Run: headless pygame with SDL's dummy video driver; simulated clock (each Clock.tick advances the game by its frame time, no real sleeping); random seed 0; keys injected as events and as key.get_pressed() state; no mouse input.
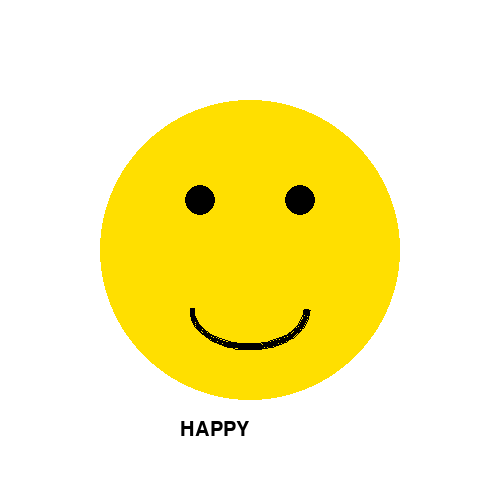
Frame 1 of 4 · flips 1–60 · no input
Frame 2 of 4 · flips 61–180 · tapped SPACE, RETURN · held RIGHT (→), D · screen unchanged from frame 1, image omitted
Frame 3 of 4 · flips 181–300 · held DOWN (↓), S · screen unchanged from frame 2, image omitted
Frame 4 of 4 · flips 301–420 · held LEFT (←), A, UP (↑), W · screen unchanged from frame 3, image omitted

The pygame program that drew these frames:

import pygame
import sys
import random
import time

# Initialize Pygame
pygame.init()
screen = pygame.display.set_mode((500, 500))
pygame.display.set_caption("Animated Emotions Face")
clock = pygame.time.Clock()

# Colors
YELLOW = (255, 223, 0)
BLACK = (0, 0, 0)
WHITE = (255, 255, 255)

# Current emotion
emotions = ["happy", "sad", "surprised"]
current_emotion = "happy"
last_change_time = time.time()

def draw_face(emotion):
    screen.fill(WHITE)

    center_x, center_y = 250, 250

    # Draw face
    pygame.draw.circle(screen, YELLOW, (center_x, center_y), 150)
    pygame.draw.circle(screen, BLACK, (center_x - 50, center_y - 50), 15)  # Left eye
    pygame.draw.circle(screen, BLACK, (center_x + 50, center_y - 50), 15)  # Right eye
    # pygame.draw.ellipse(screen, BLACK, (center_x - 50, center_y - 60, 40, 25)) 
    # pygame.draw.ellipse(screen, BLACK, (center_x + 50, center_y - 60, 40, 25))
    
    # Draw mouth based on emotion
    if emotion == "sad":
        pygame.draw.arc(screen, BLACK, (center_x - 60, center_y - 20, 120, 80), 0, 3.14, 5)
    elif emotion == "happy":
        pygame.draw.arc(screen, BLACK, (center_x - 60, center_y + 20, 120, 80), 3.14, 0, 5)
    elif emotion == "surprised":
        pygame.draw.circle(screen, BLACK, (center_x, center_y + 50), 20)

    # Draw emotion text
    font = pygame.font.SysFont("Arial", 30)
    text = font.render(f"{emotion.upper()}", True, BLACK)
    screen.blit(text, (180, 420))

    pygame.display.flip()

# Main loop
running = True
while running:
    clock.tick(60)
    now = time.time()

    for event in pygame.event.get():
        if event.type == pygame.QUIT:
            running = False

    # Change emotion every 3 seconds
    if now - last_change_time > 3:
        current_emotion = random.choice(emotions)
        last_change_time = now

    draw_face(current_emotion)

pygame.quit()
sys.exit()
